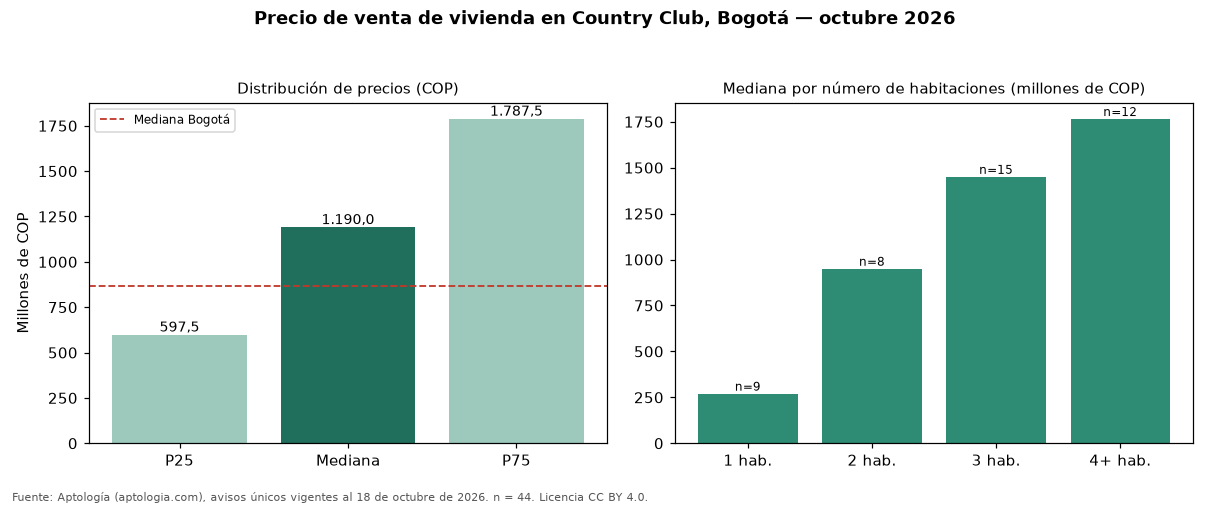

Source data for this figure (header and first rows):
seccion, metrica, valor_cop, n
precio, p25, 597500000, 44
precio, mediana, 1190000000, 44
precio, p75, 1787500000, 44
cop_por_m2, p25, 6646253, 44
cop_por_m2, mediana, 7933333, 44
cop_por_m2, p75, 9738671, 44
area, area_mediana_m2, 154.9, 44
habitaciones, 1, 270000000, 9
habitaciones, 2, 950000000, 8
habitaciones, 3, 1450000000, 15
habitaciones, 4+, 1765000000, 12
administracion, mediana, 1070000, 43
estrato, moda, 6, 
parqueadero, porcentaje_con_parqueadero, 84.1, 44
ciudad, mediana_ciudad, 865000000, 54235
ciudad, mediana_cop_por_m2_ciudad, 6557377, 54235
